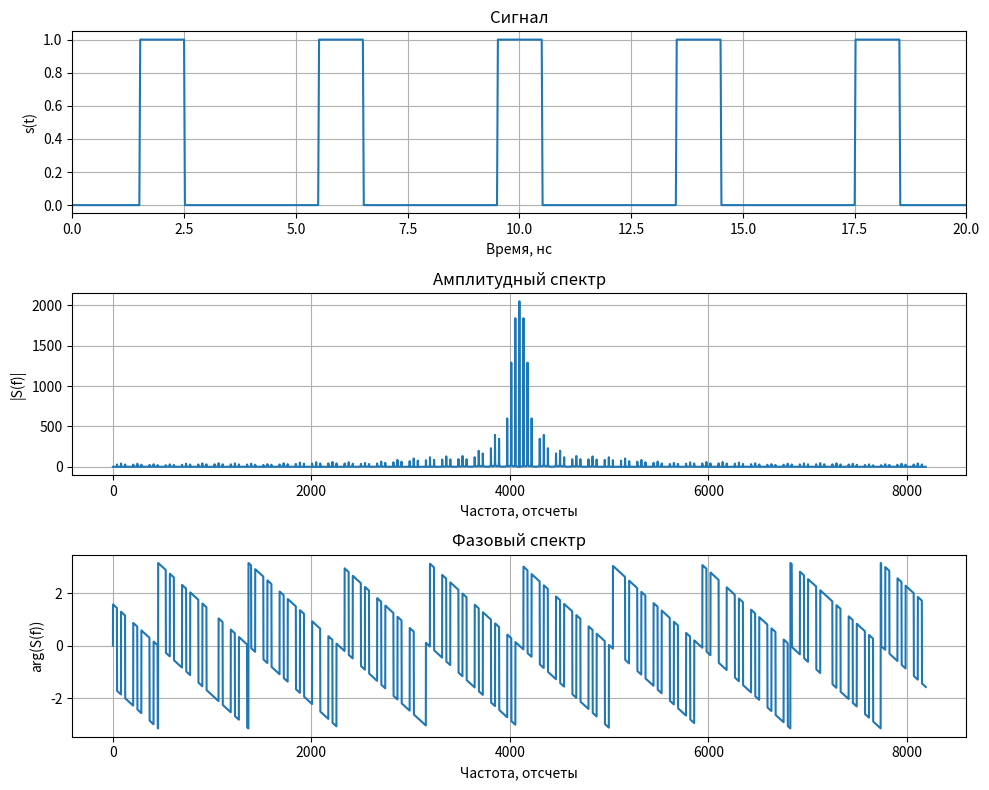

The script that saved this image:
import numpy as np
import numpy.typing as npt
import matplotlib.pyplot as plt
from scipy.fft import fft, fftshift

def meander(time: npt.NDArray, duty: float, period: float) -> npt.NDArray:
    """Функция генерации последовательности прямоугольных импульсов."""
    s = np.zeros_like(time)
    newtime = (
        np.arcsin(np.sin(2.0 * np.pi / period * time + np.pi / 2)) /
        np.pi + 0.5)
    s[newtime < duty] = 1
    return s

if __name__ == "__main__":
    dt = 20e-12
    signal_len = 8 * 1024
    time = np.arange(signal_len) * dt
    duty = 0.25
    period = 4e-9
    signal = meander(time, duty, period)
    spectrum = fftshift(fft(signal))
    spectrum_mag = np.abs(spectrum)
    spectrum_phase = np.angle(spectrum)

    fig = plt.figure(figsize=(10, 8))

    ax_signal = fig.add_subplot(3, 1, 1)
    ax_signal.plot(time / 1e-9, signal)
    ax_signal.set_title("Сигнал")
    ax_signal.set_xlabel("Время, нс")
    ax_signal.set_ylabel("s(t)")
    ax_signal.set_xlim(0, 20)
    ax_signal.grid()

    ax_spectrum_mag = fig.add_subplot(3, 1, 2)
    ax_spectrum_mag.plot(spectrum_mag)
    ax_spectrum_mag.set_title("Амплитудный спектр")
    ax_spectrum_mag.set_xlabel("Частота, отсчеты")
    ax_spectrum_mag.set_ylabel("|S(f)|")
    ax_spectrum_mag.grid()

    ax_spectrum_phase = fig.add_subplot(3, 1, 3)
    ax_spectrum_phase.plot(spectrum_phase)
    ax_spectrum_phase.set_title("Фазовый спектр")
    ax_spectrum_phase.set_xlabel("Частота, отсчеты")
    ax_spectrum_phase.set_ylabel("arg(S(f))")
    ax_spectrum_phase.grid()

    fig.tight_layout()
    plt.show()
